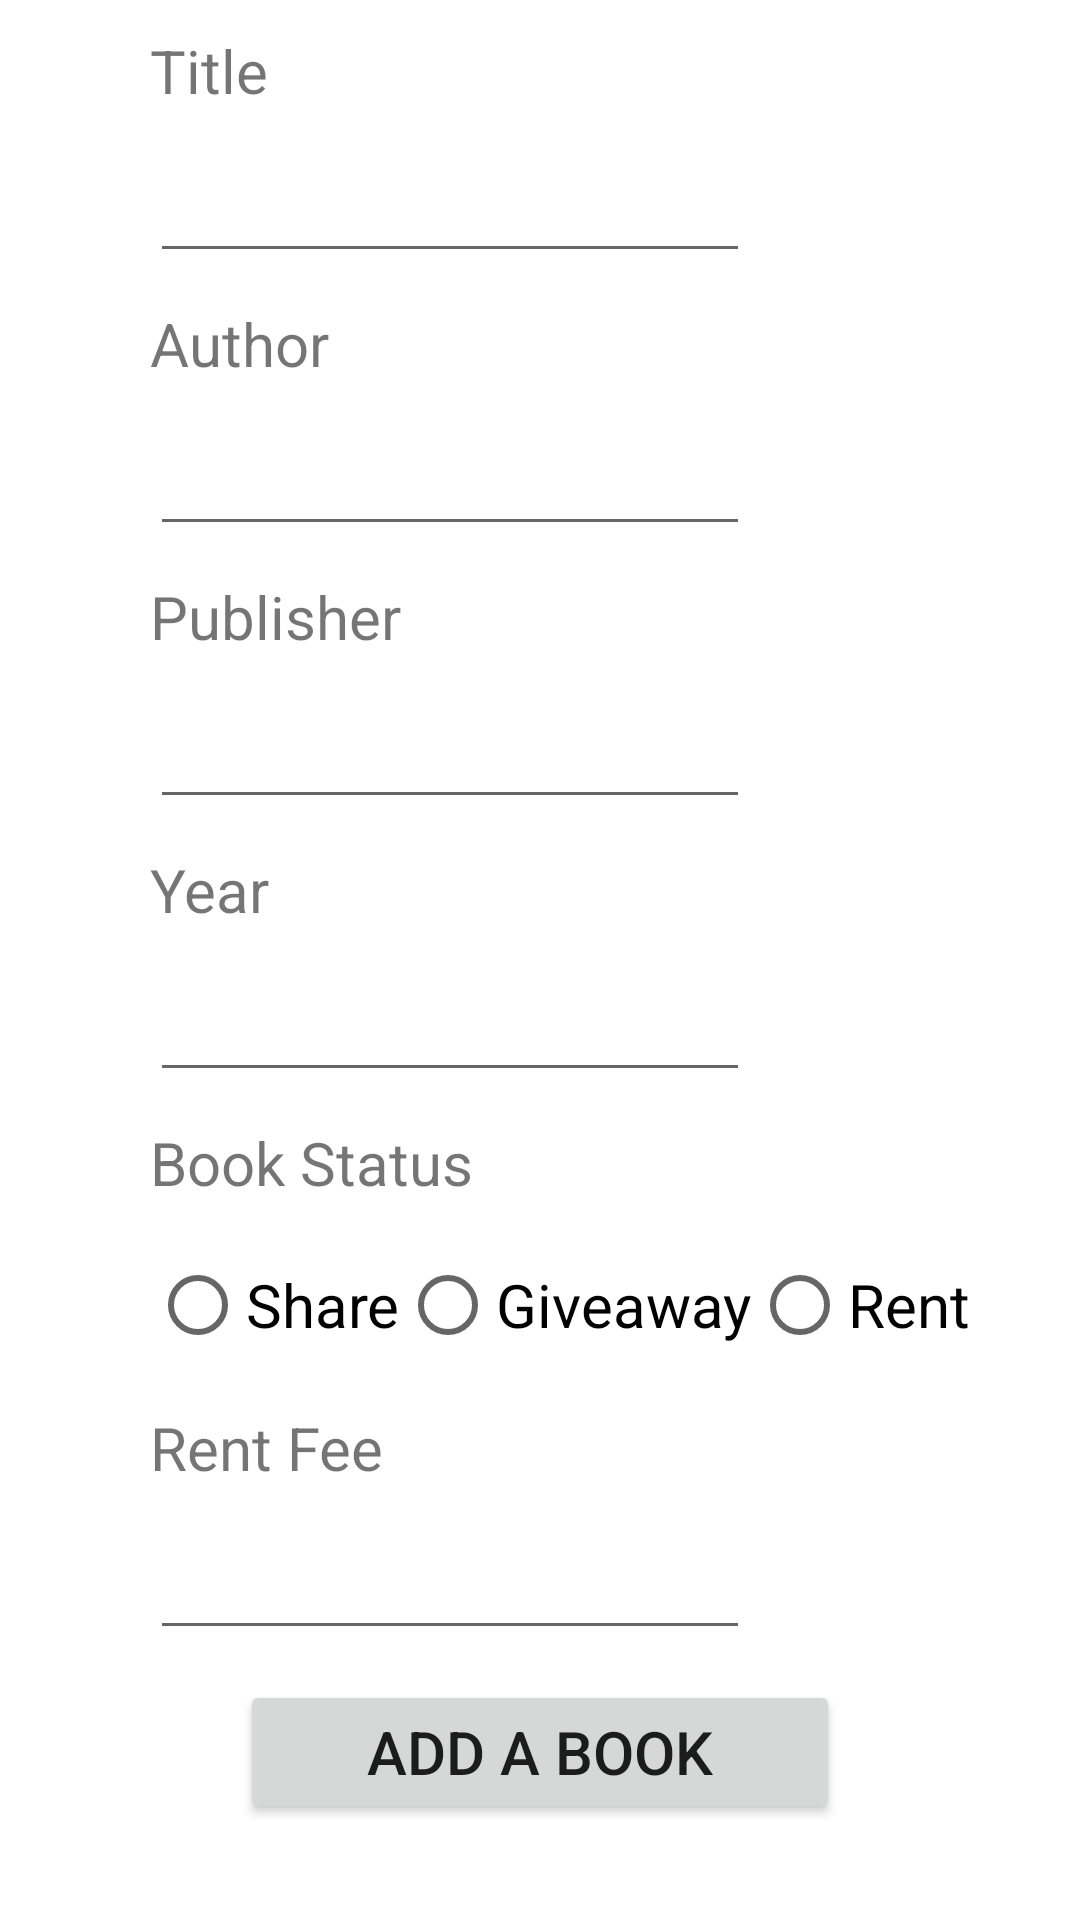

Write the Android layout XML for this screen, with the resource values it uses.
<!-- AndroidManifest.xml: application theme Theme.BookManageApp -->
<!-- res/layout/activity_book_info.xml -->
<?xml version="1.0" encoding="utf-8"?>
<LinearLayout xmlns:android="http://schemas.android.com/apk/res/android"
    xmlns:app="http://schemas.android.com/apk/res-auto"
    xmlns:tools="http://schemas.android.com/tools"
    android:layout_width="match_parent"
    android:layout_height="match_parent"
    tools:context=".BookInfoActivity">

    <ScrollView
        android:layout_width="match_parent"
        android:layout_height="match_parent">

        <LinearLayout
            android:layout_width="match_parent"
            android:layout_height="match_parent"
            android:orientation="vertical">

            <TextView
                android:id="@+id/tv_book_info_title"
                android:layout_width="wrap_content"
                android:layout_height="wrap_content"
                android:layout_marginStart="@dimen/book_info_item_margin_left"
                android:layout_marginTop="@dimen/book_info_item_margin_top"
                android:text="@string/book_info_title"
                android:textSize="@dimen/book_info_string_size"
                app:layout_constraintLeft_toLeftOf="parent"
                app:layout_constraintTop_toTopOf="parent" />

            <EditText
                android:id="@+id/edit_book_info_title"
                android:layout_width="@dimen/book_info_edit_width"
                android:layout_height="wrap_content"
                android:layout_marginStart="@dimen/book_info_item_margin_left"
                android:layout_marginTop="@dimen/book_info_item_margin_top"
                android:inputType="text"
                android:textSize="@dimen/book_info_string_size"
                app:layout_constraintLeft_toLeftOf="parent"
                app:layout_constraintTop_toBottomOf="@id/tv_book_info_title" />

            <TextView
                android:id="@+id/tv_book_info_author"
                android:layout_width="wrap_content"
                android:layout_height="wrap_content"
                android:layout_marginStart="@dimen/book_info_item_margin_left"
                android:layout_marginTop="@dimen/book_info_item_margin_top"
                android:text="@string/book_info_author"
                android:textSize="@dimen/book_info_string_size"
                app:layout_constraintLeft_toLeftOf="parent"
                app:layout_constraintTop_toBottomOf="@id/edit_book_info_title" />

            <EditText
                android:id="@+id/edit_book_info_author"
                android:layout_width="@dimen/book_info_edit_width"
                android:layout_height="wrap_content"
                android:layout_marginStart="@dimen/book_info_item_margin_left"
                android:layout_marginTop="@dimen/book_info_item_margin_top"
                android:inputType="text"
                android:textSize="@dimen/book_info_string_size"
                app:layout_constraintLeft_toLeftOf="parent"
                app:layout_constraintTop_toBottomOf="@id/tv_book_info_author" />

            <TextView
                android:id="@+id/tv_book_info_publisher"
                android:layout_width="wrap_content"
                android:layout_height="wrap_content"
                android:layout_marginStart="@dimen/book_info_item_margin_left"
                android:layout_marginTop="@dimen/book_info_item_margin_top"
                android:text="@string/book_info_publisher"
                android:textSize="@dimen/book_info_string_size"
                app:layout_constraintLeft_toLeftOf="parent"
                app:layout_constraintTop_toBottomOf="@id/edit_book_info_author" />

            <EditText
                android:id="@+id/edit_book_info_publisher"
                android:layout_width="@dimen/book_info_edit_width"
                android:layout_height="wrap_content"
                android:layout_marginStart="@dimen/book_info_item_margin_left"
                android:layout_marginTop="@dimen/book_info_item_margin_top"
                android:inputType="text"
                android:textSize="@dimen/book_info_string_size"
                app:layout_constraintLeft_toLeftOf="parent"
                app:layout_constraintTop_toBottomOf="@id/tv_book_info_publisher" />

            <TextView
                android:id="@+id/tv_book_info_year"
                android:layout_width="wrap_content"
                android:layout_height="wrap_content"
                android:layout_marginStart="@dimen/book_info_item_margin_left"
                android:layout_marginTop="@dimen/book_info_item_margin_top"
                android:text="@string/book_info_year"
                android:textSize="@dimen/book_info_string_size"
                app:layout_constraintLeft_toLeftOf="parent"
                app:layout_constraintTop_toBottomOf="@id/edit_book_info_publisher" />

            <EditText
                android:id="@+id/edit_book_info_year"
                android:layout_width="@dimen/book_info_edit_width"
                android:layout_height="wrap_content"
                android:layout_marginStart="@dimen/book_info_item_margin_left"
                android:layout_marginTop="@dimen/book_info_item_margin_top"
                android:inputType="text"
                android:textSize="@dimen/book_info_string_size"
                app:layout_constraintLeft_toLeftOf="parent"
                app:layout_constraintTop_toBottomOf="@id/tv_book_info_year" />

            <TextView
                android:id="@+id/tv_book_info_book_status"
                android:layout_width="wrap_content"
                android:layout_height="wrap_content"
                android:layout_marginStart="@dimen/book_info_item_margin_left"
                android:layout_marginTop="@dimen/book_info_item_margin_top"
                android:text="@string/book_info_book_status"
                android:textSize="@dimen/book_info_string_size"
                app:layout_constraintLeft_toLeftOf="parent"
                app:layout_constraintTop_toBottomOf="@id/edit_book_info_year" />

            <RadioGroup
                android:id="@+id/rg_book_info_book_status"
                android:layout_width="wrap_content"
                android:layout_height="wrap_content"
                android:layout_marginStart="@dimen/book_info_item_margin_left"
                android:layout_marginTop="@dimen/book_info_item_margin_top"
                android:orientation="horizontal"
                app:layout_constraintLeft_toLeftOf="parent"
                app:layout_constraintTop_toBottomOf="@id/tv_book_info_book_status">

                <RadioButton
                    android:layout_width="wrap_content"
                    android:layout_height="wrap_content"
                    android:text="@string/book_info_rad_btn_share"
                    android:textSize="@dimen/book_info_string_size" />

                <RadioButton
                    android:layout_width="wrap_content"
                    android:layout_height="wrap_content"
                    android:text="@string/book_info_rad_btn_give"
                    android:textSize="@dimen/book_info_string_size" />

                <RadioButton
                    android:layout_width="wrap_content"
                    android:layout_height="wrap_content"
                    android:text="@string/book_info_rad_btn_rent"
                    android:textSize="@dimen/book_info_string_size" />


            </RadioGroup>

            <TextView
                android:id="@+id/tv_book_info_rent_fee"
                android:layout_width="wrap_content"
                android:layout_height="wrap_content"
                android:layout_marginStart="@dimen/book_info_item_margin_left"
                android:layout_marginTop="@dimen/book_info_item_margin_top"
                android:text="@string/book_info_rent_fee"
                android:textSize="@dimen/book_info_string_size"
                app:layout_constraintLeft_toLeftOf="parent"
                app:layout_constraintTop_toBottomOf="@id/rg_book_info_book_status" />

            <EditText
                android:id="@+id/edit_book_info_rent_fee"
                android:layout_width="@dimen/book_info_edit_width"
                android:layout_height="wrap_content"
                android:layout_marginStart="@dimen/book_info_item_margin_left"
                android:layout_marginTop="@dimen/book_info_item_margin_top"
                android:inputType="text"
                android:textSize="@dimen/book_info_string_size"
                app:layout_constraintLeft_toLeftOf="parent"
                app:layout_constraintTop_toBottomOf="@id/tv_book_info_rent_fee" />

            <TextView
                android:id="@+id/tv_book_info_owner_id"
                android:layout_width="wrap_content"
                android:layout_height="wrap_content"
                android:visibility="gone"
                android:layout_marginStart="@dimen/book_info_item_margin_left"
                android:layout_marginTop="@dimen/book_info_item_margin_top"
                android:text="@string/book_info_owner_id"
                android:textSize="@dimen/book_info_string_size"
                app:layout_constraintLeft_toLeftOf="parent"
                app:layout_constraintTop_toBottomOf="@id/edit_book_info_rent_fee" />

            <EditText
                android:id="@+id/edit_book_info_owner_id"
                android:layout_width="@dimen/book_info_edit_width"
                android:layout_height="wrap_content"
                android:visibility="gone"
                android:layout_marginStart="@dimen/book_info_item_margin_left"
                android:layout_marginTop="@dimen/book_info_item_margin_top"
                android:inputType="text"
                android:textSize="@dimen/book_info_string_size"
                app:layout_constraintLeft_toLeftOf="parent"
                app:layout_constraintTop_toBottomOf="@id/tv_book_info_owner_id" />

            <Button
                android:id="@+id/btn_book_info_submit"
                android:layout_width="@dimen/book_info_edit_width"
                android:layout_height="wrap_content"
                android:layout_gravity="center_horizontal"
                android:layout_marginTop="@dimen/book_info_item_margin_top"
                android:text="@string/book_info_add_book"
                android:textSize="@dimen/book_info_string_size"
                app:layout_constraintLeft_toLeftOf="parent"
                app:layout_constraintRight_toRightOf="parent"
                app:layout_constraintTop_toBottomOf="@id/edit_book_info_owner_id" />
        </LinearLayout>
    </ScrollView>
</LinearLayout>
<!-- resources referenced by this layout -->
<resources>
  <dimen name="book_info_edit_width">200dp</dimen>
  <dimen name="book_info_item_margin_left">50dp</dimen>
  <dimen name="book_info_item_margin_top">10dp</dimen>
  <dimen name="book_info_string_size">20sp</dimen>
  <string name="book_info_add_book">Add a book</string>
  <string name="book_info_author">Author</string>
  <string name="book_info_book_status">Book Status</string>
  <string name="book_info_owner_id">Owner ID</string>
  <string name="book_info_publisher">Publisher</string>
  <string name="book_info_rad_btn_give">Giveaway</string>
  <string name="book_info_rad_btn_rent">Rent</string>
  <string name="book_info_rad_btn_share">Share</string>
  <string name="book_info_rent_fee">Rent Fee</string>
  <string name="book_info_title">Title</string>
  <string name="book_info_year">Year</string>
  <style name="Theme.BookManageApp" parent="Theme.MaterialComponents.DayNight.DarkActionBar">
          
          <item name="colorPrimary">#77584A</item>
          <item name="colorPrimaryVariant">#DCD3CC</item>
          <item name="colorOnPrimary">@color/white</item>
          
          <item name="colorSecondary">#BB937E</item>
          <item name="colorSecondaryVariant">@color/teal_700</item>
          <item name="colorOnSecondary">@color/black</item>
          
          <item name="android:statusBarColor" tools:targetApi="l">?attr/colorPrimaryVariant</item>
          
      </style>
  <!-- not gathered from this repository: default colours our renderer supplied (Android Studio template values) -->
  <color name="teal_700">#FF018786</color>
  <color name="black">#FF000000</color>
  <color name="white">#FFFFFFFF</color>
</resources>
